Run: headless pygame with SDL's dummy video driver; simulated clock (each Clock.tick advances the game by its frame time, no real sleeping); random seed 0; keys injected as events and as key.get_pressed() state; no mouse input.
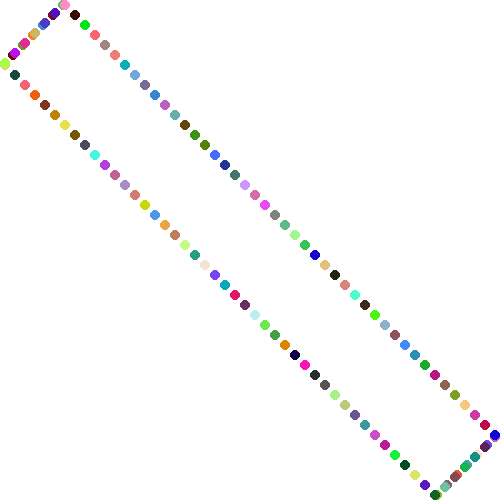
Frame 1 of 4 · flips 1–60 · no input
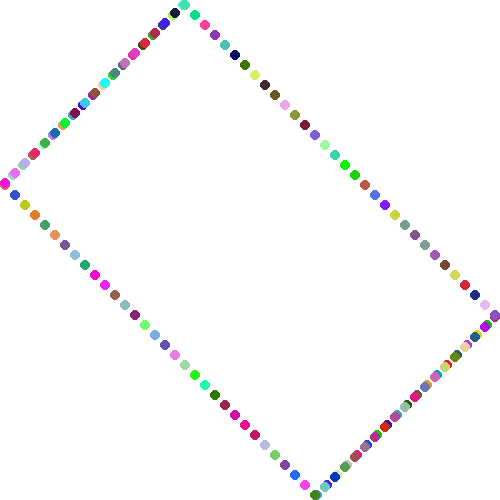
Frame 2 of 4 · flips 61–180 · tapped SPACE, RETURN · held RIGHT (→), D
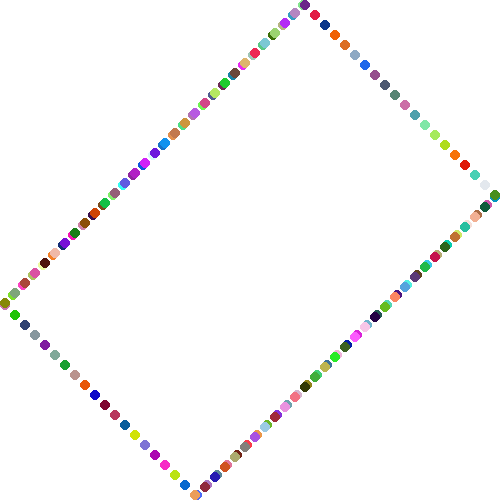
Frame 3 of 4 · flips 181–300 · held DOWN (↓), S
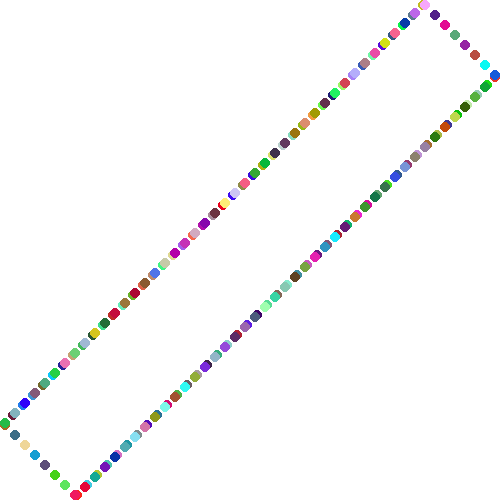
Frame 4 of 4 · flips 301–420 · held LEFT (←), A, UP (↑), W

The pygame program that drew these frames:

import pygame as pg
from random import randint


rad = 5
size = rad * 2 * 50
quantity = 200


pg.init()
window = pg.display.set_mode((size, rad * 2 * 50), pg.SHOWN)
window.fill((255, 255, 255))


circles = {}
for i in range(quantity):
    circles[i] = {
        "coord" : rad + i % 100 % 50 * 10,
        "direction" : 1 - i // 100 * 2
    }
for i in range(50):
    pg.draw.circle(window, (randint(0, 254), randint(0, 254), randint(0, 254)), (i * 2 * rad + rad, i * 2 * rad + rad), rad)


while True:
    for event in pg.event.get():
        if event.type == pg.QUIT:
            pg.quit()
            exit()


    for i in range(quantity):
        if not (rad - 1 < circles[i]["coord"] < size - rad + 1):
            circles[i]["direction"] *= -1
        circles[i]["coord"] += 1 * circles[i]["direction"]
    

    window.fill((255, 255, 255))
    for i in range(quantity):
        if not i // 50 % 2:
            pg.draw.circle(window, (randint(0, 254), randint(0, 254), randint(0, 254)), (circles[i]["coord"], i % 100 % 50 * 2 * rad + rad), rad)
        else:
            pg.draw.circle(window, (randint(0, 254), randint(0, 254), randint(0, 254)), (i % 100 % 50 * 2 * rad + rad, circles[i]["coord"]), rad)


    pg.display.update()
    pg.time.delay(10)
